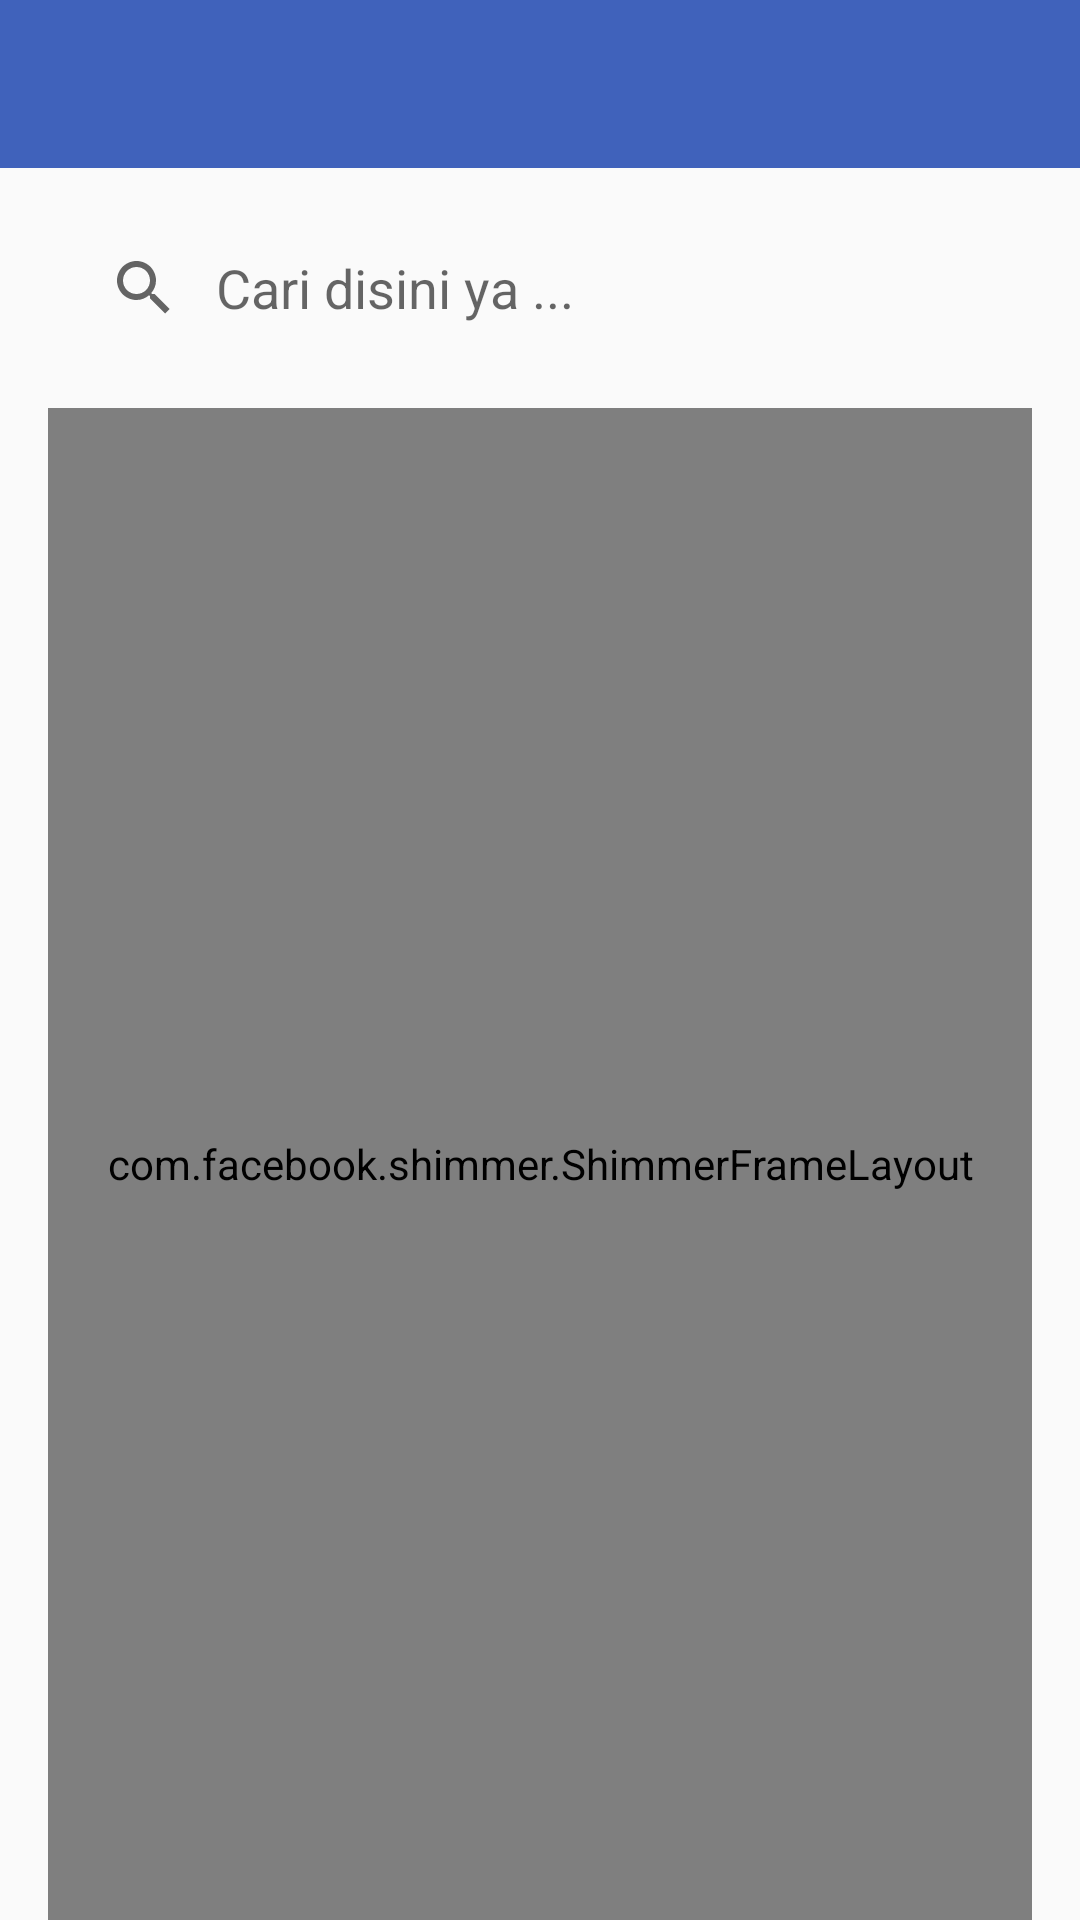

Reconstruct the res/layout file that produces this screen, plus the resources it refers to.
<!-- AndroidManifest.xml: application theme Theme.UMAPS -->
<!-- res/layout/activity_building.xml -->
<?xml version="1.0" encoding="utf-8"?>
<RelativeLayout xmlns:android="http://schemas.android.com/apk/res/android"
    xmlns:app="http://schemas.android.com/apk/res-auto"
    xmlns:tools="http://schemas.android.com/tools"
    android:layout_width="match_parent"
    android:layout_height="match_parent"
    tools:context=".ui.facility.BuildingActivity">

    <com.google.android.material.appbar.AppBarLayout
        android:id="@+id/appbar_layout"
        android:layout_width="match_parent"
        android:layout_height="?attr/actionBarSize"
        android:background="@color/end_color">

        <RelativeLayout
            android:layout_width="match_parent"
            android:layout_height="match_parent">

            <ImageButton
                android:id="@+id/btn_back"
                android:layout_width="wrap_content"
                android:layout_height="wrap_content"
                android:layout_centerVertical="true"
                android:layout_marginStart="16dp"
                android:background="@android:color/transparent"
                android:contentDescription="@string/button_back"
                android:src="@drawable/ic_back" />

            <TextView
                android:id="@+id/tv_title"
                android:layout_width="wrap_content"
                android:layout_height="wrap_content"
                android:layout_centerInParent="true"
                android:fontFamily="@font/montserrat_bold"
                android:textColor="@color/white"
                android:textSize="24sp"
                tools:text="GEDUNG" />

        </RelativeLayout>

    </com.google.android.material.appbar.AppBarLayout>

    <androidx.appcompat.widget.SearchView
        android:id="@+id/src_view"
        android:layout_width="match_parent"
        android:layout_height="wrap_content"
        android:layout_below="@id/appbar_layout"
        android:layout_marginStart="16dp"
        android:layout_marginTop="16dp"
        android:layout_marginEnd="16dp"
        android:background="@drawable/bg_search"
        app:iconifiedByDefault="false"
        app:queryBackground="@android:color/transparent"
        app:queryHint="Cari disini ya ..." />

    <com.facebook.shimmer.ShimmerFrameLayout
        android:id="@+id/shimmer_building"
        android:layout_width="match_parent"
        android:layout_height="match_parent"
        android:layout_below="@id/src_view"
        android:layout_marginStart="16dp"
        android:layout_marginTop="16dp"
        android:layout_marginEnd="16dp">

        <LinearLayout
            android:layout_width="match_parent"
            android:layout_height="wrap_content"
            android:orientation="vertical">

            <include layout="@layout/shimmer_placeholder_layout" />

            <include layout="@layout/shimmer_placeholder_layout" />

            <include layout="@layout/shimmer_placeholder_layout" />

            <include layout="@layout/shimmer_placeholder_layout" />

            <include layout="@layout/shimmer_placeholder_layout" />

            <include layout="@layout/shimmer_placeholder_layout" />

            <include layout="@layout/shimmer_placeholder_layout" />

            <include layout="@layout/shimmer_placeholder_layout" />

            <include layout="@layout/shimmer_placeholder_layout" />

            <include layout="@layout/shimmer_placeholder_layout" />

        </LinearLayout>
    </com.facebook.shimmer.ShimmerFrameLayout>

    <androidx.recyclerview.widget.RecyclerView
        android:id="@+id/rv_building"
        android:layout_width="match_parent"
        android:layout_height="match_parent"
        android:layout_below="@id/src_view"
        android:layout_marginStart="16dp"
        android:layout_marginTop="16dp"
        android:layout_marginEnd="16dp"
        tools:listitem="@layout/list_item_data" />

</RelativeLayout>
<!-- res/layout/shimmer_placeholder_layout.xml (included above) -->
<?xml version="1.0" encoding="utf-8"?>
<androidx.cardview.widget.CardView xmlns:android="http://schemas.android.com/apk/res/android"
    android:layout_width="match_parent"
    android:layout_height="wrap_content"
    xmlns:app="http://schemas.android.com/apk/res-auto"
    xmlns:tools="http://schemas.android.com/tools"
    app:cardUseCompatPadding="true"
    app:cardCornerRadius="10dp"
    app:cardElevation="5dp">

    <androidx.constraintlayout.widget.ConstraintLayout
        android:layout_width="match_parent"
        android:layout_height="match_parent">

        <ImageView
            android:id="@+id/img_data"
            android:layout_width="150dp"
            android:layout_height="150dp"
            android:contentDescription="@string/image_data"
            android:scaleType="centerCrop"
            app:layout_constraintStart_toStartOf="parent"
            app:layout_constraintTop_toTopOf="parent"
            android:background="@color/grey_shimmer" />

        <TextView
            android:id="@+id/tv_name_data"
            android:layout_width="200dp"
            android:layout_height="wrap_content"
            android:layout_marginStart="16dp"
            android:fontFamily="@font/montserrat_bold"
            android:textColor="@color/black"
            app:layout_constraintBottom_toBottomOf="parent"
            app:layout_constraintStart_toEndOf="@id/img_data"
            app:layout_constraintTop_toTopOf="parent"
            android:background="@color/grey_shimmer" />

    </androidx.constraintlayout.widget.ConstraintLayout>

</androidx.cardview.widget.CardView>
<!-- res/layout/list_item_data.xml (included above) -->
<?xml version="1.0" encoding="utf-8"?>
<androidx.cardview.widget.CardView xmlns:android="http://schemas.android.com/apk/res/android"
    xmlns:app="http://schemas.android.com/apk/res-auto"
    xmlns:tools="http://schemas.android.com/tools"
    android:layout_width="match_parent"
    android:layout_height="wrap_content"
    app:cardUseCompatPadding="true"
    app:cardCornerRadius="10dp"
    app:cardElevation="5dp">

    <androidx.constraintlayout.widget.ConstraintLayout
        android:layout_width="match_parent"
        android:layout_height="match_parent">

        <ImageView
            android:id="@+id/img_data"
            android:layout_width="150dp"
            android:layout_height="150dp"
            android:contentDescription="@string/image_data"
            android:scaleType="centerCrop"
            app:layout_constraintStart_toStartOf="parent"
            app:layout_constraintTop_toTopOf="parent"
            tools:src="@tools:sample/avatars" />

        <TextView
            android:id="@+id/tv_name_data"
            android:layout_width="200dp"
            android:layout_height="wrap_content"
            android:layout_marginStart="16dp"
            android:fontFamily="@font/montserrat_bold"
            android:textColor="@color/black"
            app:layout_constraintBottom_toBottomOf="parent"
            app:layout_constraintStart_toEndOf="@id/img_data"
            app:layout_constraintTop_toTopOf="parent"
            tools:text="Fakultas Teknik dan Sains" />

    </androidx.constraintlayout.widget.ConstraintLayout>

</androidx.cardview.widget.CardView>
<!-- resources referenced by this layout -->
<resources>
  <color name="black">#FF000000</color>
  <color name="end_color">#4062BB</color>
  <color name="grey_shimmer">#DDDDDD</color>
  <color name="white">#FFFFFFFF</color>
  <string name="button_back">Button Back</string>
  <string name="image_data">Image Data</string>
  <style name="Theme.UMAPS" parent="Theme.AppCompat.DayNight.NoActionBar">
          
          <item name="colorPrimary">@color/start_color</item>
          <item name="colorPrimaryVariant">@color/end_color</item>
          <item name="colorOnPrimary">@color/white</item>
          
          <item name="colorSecondary">@color/teal_200</item>
          <item name="colorSecondaryVariant">@color/teal_700</item>
          <item name="colorOnSecondary">@color/black</item>
          
          <item name="android:statusBarColor" tools:targetApi="l">?attr/colorPrimaryVariant</item>
          
      </style>
  <color name="start_color">#5200AE</color>
  <color name="teal_200">#FF03DAC5</color>
  <color name="teal_700">#FF018786</color>
</resources>
